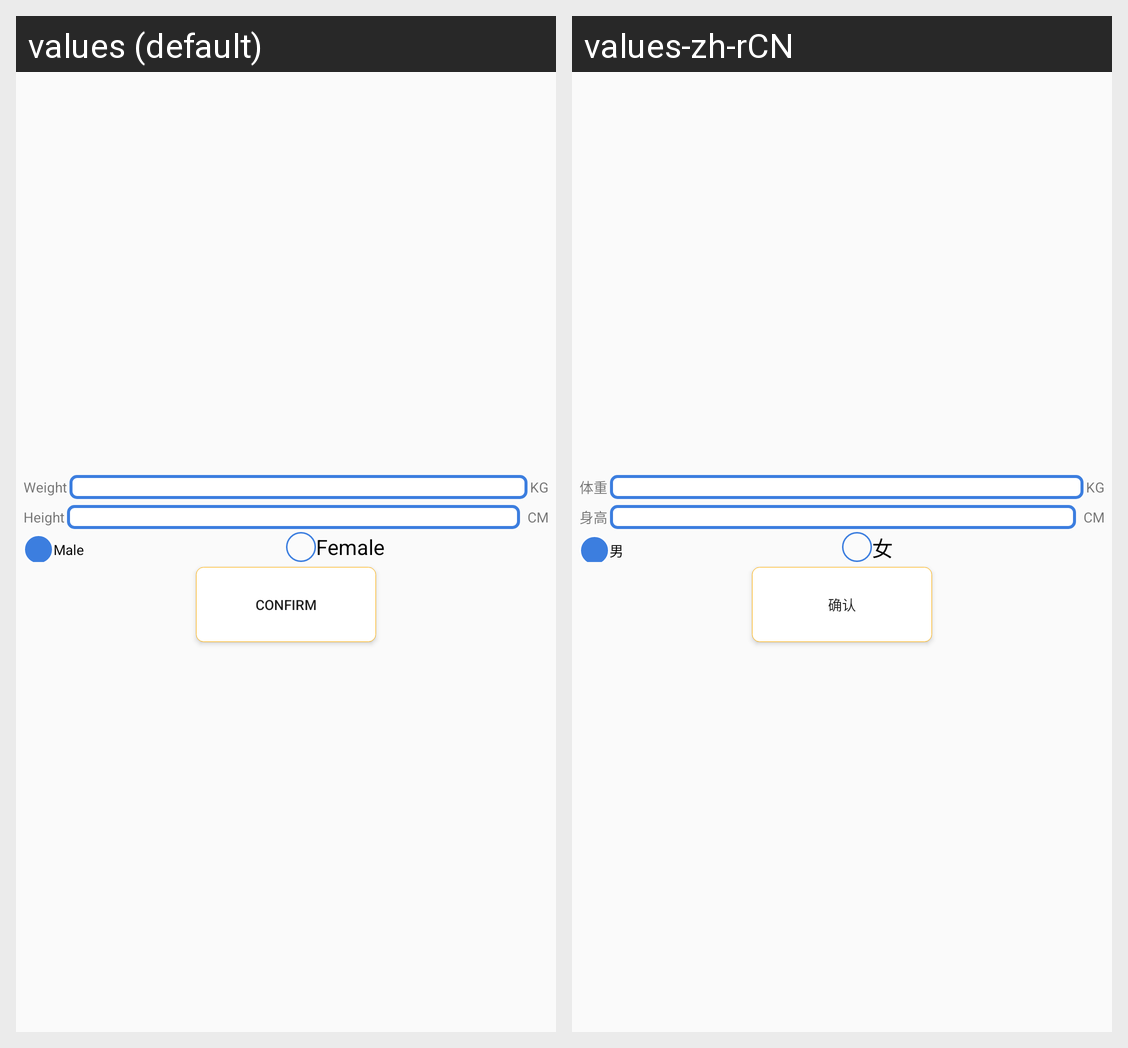

The Android screen above is rendered under two locales of the same app. Produce the string resources it draws, with the default and per-locale values.
Android screen res/layout/dialog_setting_layout.xml rendered under 2 locales, left to right: values (default), values-zh-rCN. Device: Nexus 5 (rendered at 1080×1920; each locale shown at half size, 540×960, under a caption strip naming it); theme android:Theme.Material.Light.NoActionBar.Fullscreen.
Strings drawn on this screen, with the default value and each locale's value (text and hints the layout hard-codes, and strings that could not be matched under every locale, appear in the picture but are not listed):

weight
  values: Weight
  values-zh-rCN: 体重

weight_unit
  values: KG
  values-zh-rCN: KG  [not translated; the default value is used]

height
  values: Height
  values-zh-rCN: 身高

height_unit
  values: CM
  values-zh-rCN: CM  [not translated; the default value is used]

man
  values: Male
  values-zh-rCN: 男

female
  values: Female
  values-zh-rCN: 女

confirm
  values: Confirm
  values-zh-rCN: 确认
